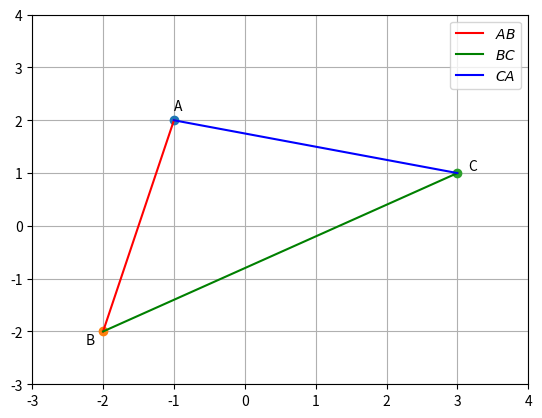

Source code (Python):
#Assignment 1
import numpy as np
import matplotlib.pyplot as plt
from sympy.matrices import Matrix

#Points
A = np.array([-1, 2])
B = np.array([-2, -2])
C = np.array([3, 1])

#Constructing the matrix M
M = Matrix([B-A, C-A])

print(M)

#Taking the rref of the matrix M
M_rref = M.rref()
print("The rref of matrix M is : ", M_rref)

#Creating another copy of M to compute rank
M_temp = np.array([B-A, C-A])
print ("Rank of matrix M = ", np.linalg.matrix_rank(M_temp))

#Calculating the square lengths of all the sides
square_len_AB = (A - B).T @ (A - B)
square_len_BC = (B - C).T @ (B - C)
square_len_CA = (C - A).T @ (C - A)
print("Square of length of AB = ", square_len_AB)
print("Square of length of BC = ", square_len_BC)
print("Square of length of CA = ", square_len_CA)

#Checking if the triangle is isosceles or not
if (square_len_AB == square_len_BC) or (square_len_BC == square_len_CA) or (square_len_CA == square_len_AB):
    print("Isosceles triangle")
else:
    print("Not isosceles triangle")

plt.plot(A[0], A[1], 'o')
plt.text(A[0], A[1] * (1 + 0.1) , 'A')
plt.plot(B[0], B[1], 'o')
plt.text(B[0] * (1 + 0.12), B[1] * (1 + 0.12) , 'B')
plt.plot(C[0], C[1], 'o')
plt.text(C[0] * (1 + 0.05), C[1] * (1 + 0.05) , 'C')
plt.plot(np.array([A[0], B[0]]),np.array([A[1], B[1]]), 'r', label="$AB$")
plt.plot(np.array([B[0], C[0]]), np.array([B[1], C[1]]),'g', label="$BC$")
plt.plot(np.array([C[0], A[0]]), np.array([C[1], A[1]]),'b', label="$CA$")
plt.grid()
plt.xlim(-3, 4)
plt.ylim(-3, 4)
plt.legend()
plt.show()
